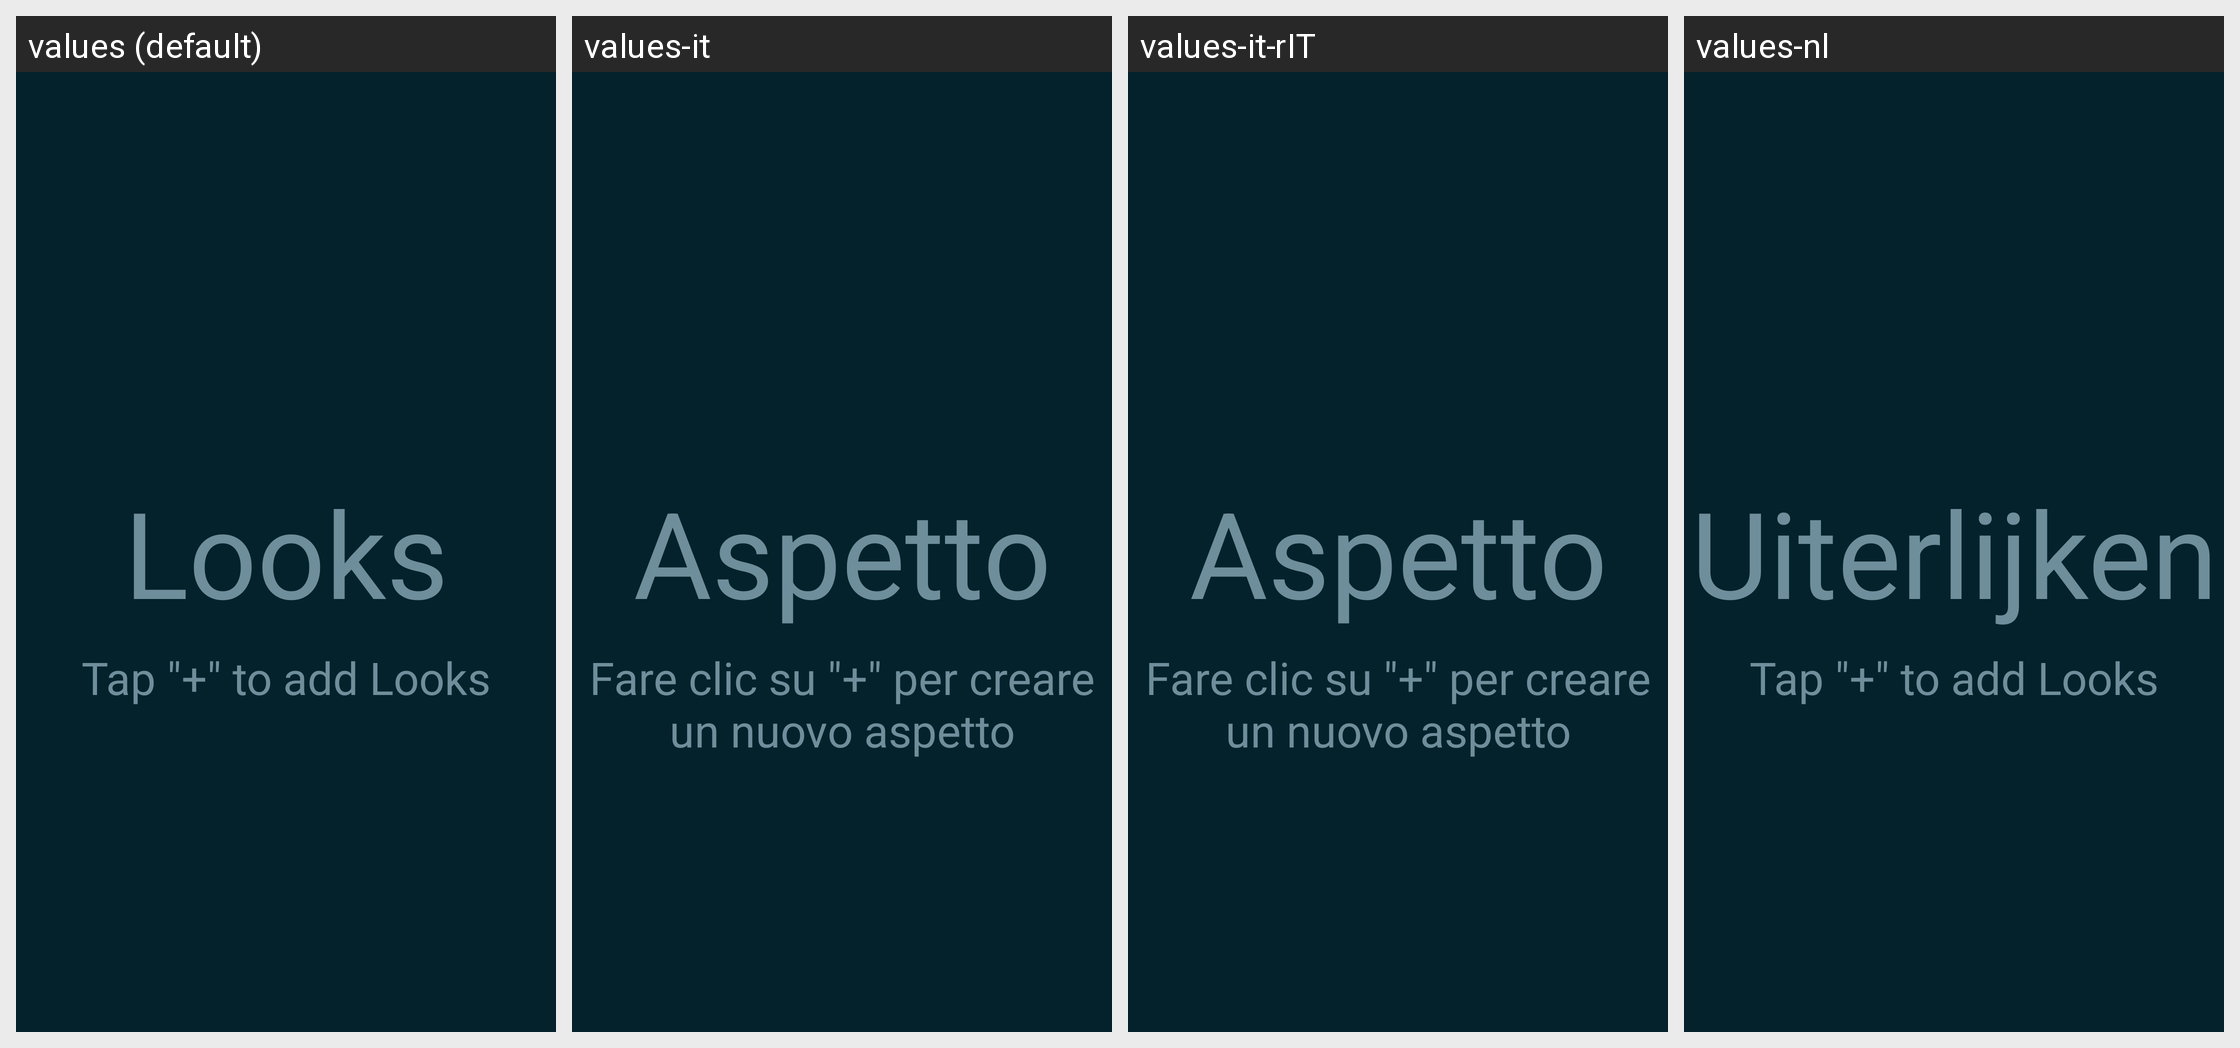

For this localized Android screen grid, give each drawn string resource with its value in every locale shown.
Android screen res/layout/fragment_look.xml rendered under 4 locales, left to right: values (default), values-it, values-it-rIT, values-nl. Device: Nexus 5 (rendered at 1080×1920; each locale shown at half size, 540×960, under a caption strip naming it); theme Theme.Catroid.
Other locales in the repository, not shown: values-de, values-de-rDE, values-ja, values-ko, values-pt, values-ro, values-ru.
Strings drawn on this screen, with the default value and each locale's value (text and hints the layout hard-codes, and strings that could not be matched under every locale, appear in the picture but are not listed):

looks
  values: Looks
  values-it: Aspetto
  values-it-rIT: Aspetto
  values-nl: Uiterlijken

fragment_look_text_description
  values: Tap "+" to add Looks
  values-it: Fare clic su "+" per creare un nuovo aspetto
  values-it-rIT: Fare clic su "+" per creare un nuovo aspetto
  values-nl: Tap "+" to add Looks  [not translated; the default value is used]
